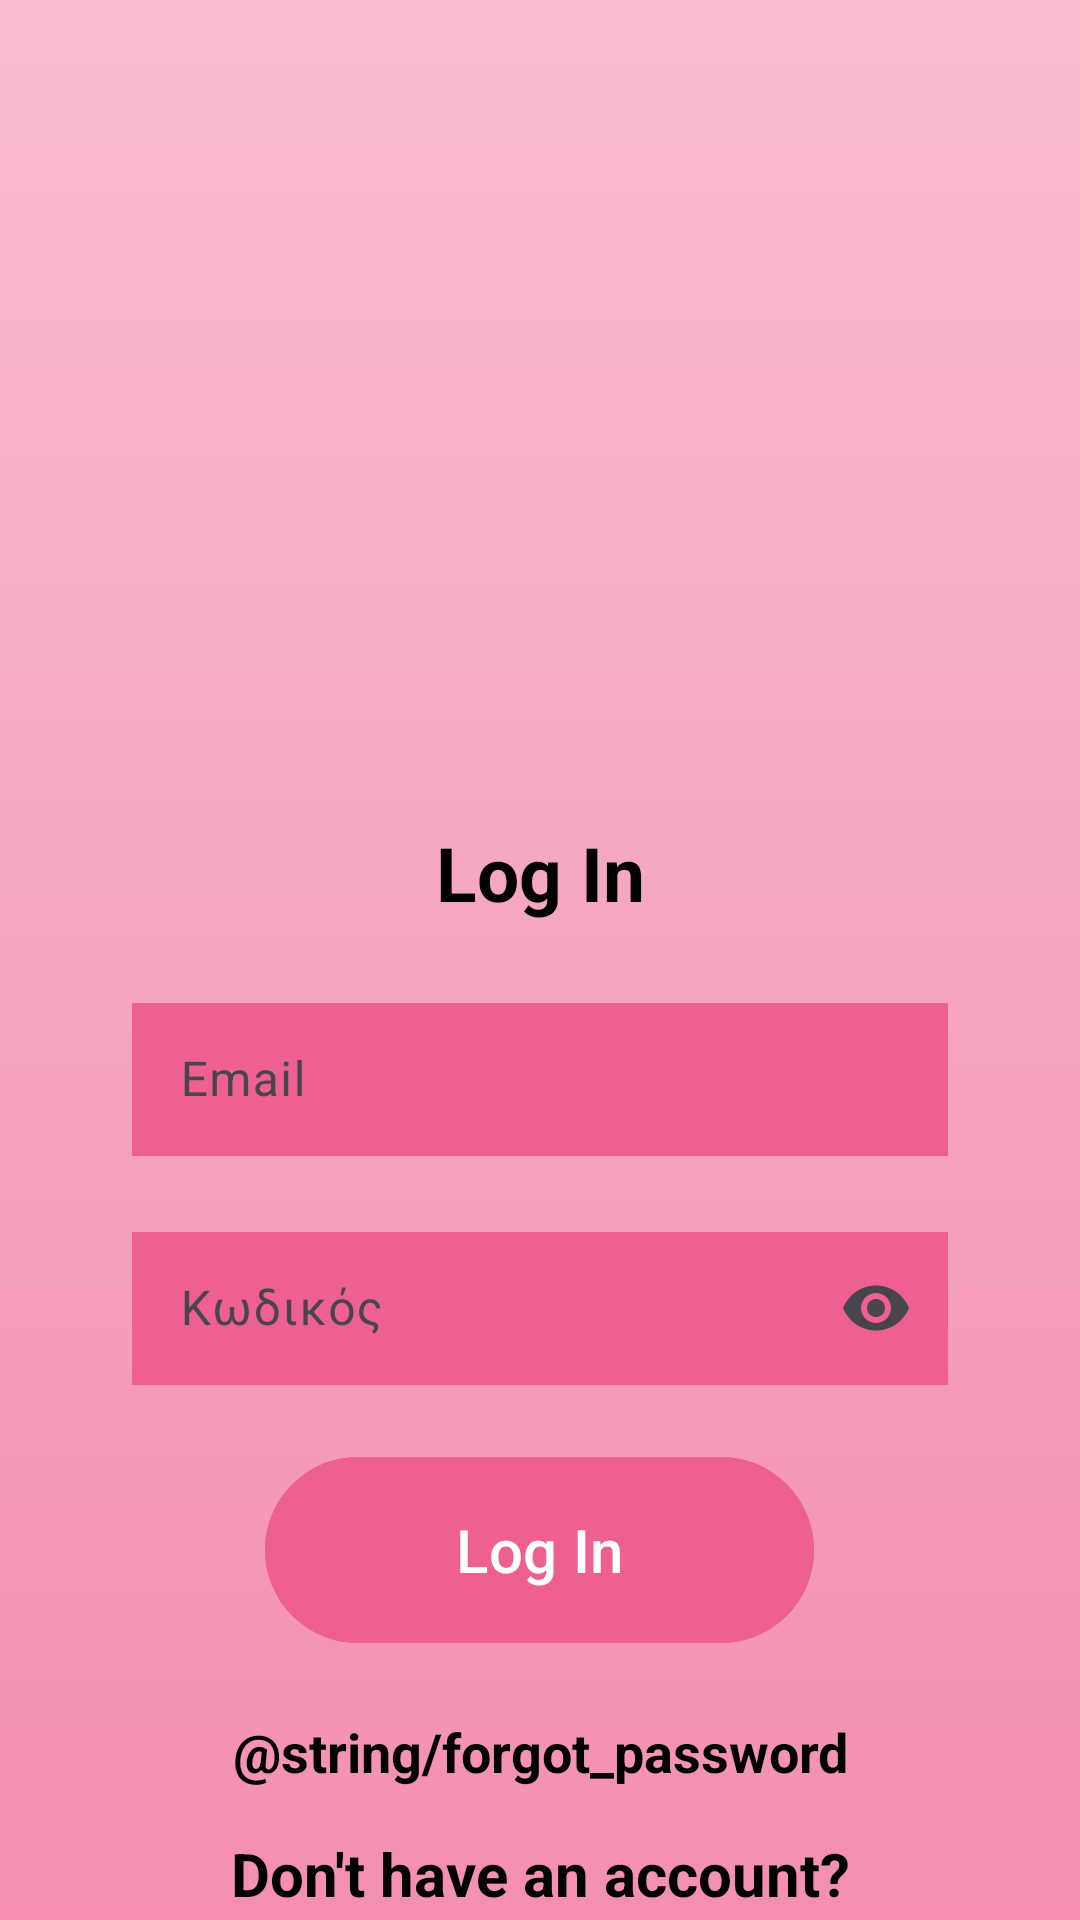

Write the Android layout XML for this screen, with the resource values it uses.
<!-- AndroidManifest.xml: application theme Theme.Material3.Light -->
<!-- res/layout/activity_sing_in.xml -->
<?xml version="1.0" encoding="utf-8"?>
<LinearLayout xmlns:android="http://schemas.android.com/apk/res/android"
    xmlns:app="http://schemas.android.com/apk/res-auto"
    xmlns:tools="http://schemas.android.com/tools"
    android:layout_width="match_parent"
    android:layout_height="match_parent"
    android:background="@drawable/pink_gradient_background"
    android:orientation="vertical"
    tools:context=".Sing_In">

    <ImageView
        android:id="@+id/imageView2"
        android:layout_width="match_parent"
        android:layout_height="274dp"
        android:contentDescription="TODO"
        android:src="@drawable/lulu_findy_logo"
        tools:ignore="ContentDescription,HardcodedText,ImageContrastCheck,ImageContrastCheck" />

    <TextView
        android:id="@+id/Sing_in"
        android:layout_width="match_parent"
        android:layout_height="45dp"
        android:text="@string/sign_in"
        android:textAlignment="center"
        android:textAppearance="@style/TextAppearance.AppCompat.Body1"
        android:textColor="@color/black"
        android:textSize="25sp"
        android:textStyle="bold"
        tools:ignore="TextSizeCheck,TextContrastCheck,VisualLintOverlap" />

    <com.google.android.material.textfield.TextInputLayout
        android:layout_width="match_parent"
        android:layout_height="wrap_content"
        android:layout_marginTop="10dp">

        <com.google.android.material.textfield.TextInputEditText
            android:id="@+id/email"
            android:layout_width="272dp"
            android:layout_height="51dp"
            android:layout_gravity="center_horizontal"
            android:background="#ED6091"
            android:hint="@string/email"
            tools:ignore="TextContrastCheck" />
    </com.google.android.material.textfield.TextInputLayout>

    <com.google.android.material.textfield.TextInputLayout
        android:layout_width="match_parent"
        android:layout_height="wrap_content"
        android:layout_marginTop="20dp"
        app:endIconMode="password_toggle">

        <com.google.android.material.textfield.TextInputEditText
            android:id="@+id/password"
            android:layout_width="272dp"
            android:layout_height="51dp"
            android:layout_gravity="center_horizontal"
            android:background="#ED6091"
            android:hint="@string/password"
            android:inputType="textPassword"
            tools:ignore="TextContrastCheck" />
    </com.google.android.material.textfield.TextInputLayout>


    <com.google.android.material.button.MaterialButton
        android:id="@+id/button_sign_in"
        android:layout_width="183dp"
        android:layout_height="70dp"
        android:layout_gravity="center_horizontal"
        android:layout_marginTop="20dp"
        android:backgroundTint="#ED6091"
        android:text="@string/sign_in"
        android:textSize="20sp"
        tools:ignore="DuplicateSpeakableTextCheck,TextContrastCheck" />

    <TextView
        android:id="@+id/forgot_password"
        android:layout_width="match_parent"
        android:layout_height="wrap_content"
        android:text="@string/forgot_password"
        android:textAlignment="center"
        android:layout_marginTop="20dp"
        android:textColor="@color/black"
        android:textSize="18dp"
        android:textStyle="bold" />

    <TextView
        android:id="@+id/noAccount"
        android:layout_width="match_parent"
        android:layout_height="45dp"
        android:layout_marginTop="15dp"
        android:text="@string/no_account"
        android:textAlignment="center"
        android:textAppearance="@style/TextAppearance.AppCompat.Body1"
        android:textColor="@color/black"
        android:textSize="20sp"
        android:textStyle="bold"
        tools:ignore="TextSizeCheck,TextContrastCheck,VisualLintOverlap" />

    <TextView
        android:id="@+id/Sing_up_page"
        android:layout_width="match_parent"
        android:layout_height="30dp"
        android:text="@string/sign_up"
        android:textAlignment="center"
        android:textAppearance="@style/TextAppearance.AppCompat.Body1"
        android:textColor="@color/black"
        android:textSize="20sp"
        android:textStyle="bold"
        tools:ignore="TextSizeCheck,TextContrastCheck,VisualLintOverlap" />

</LinearLayout>
<!-- resources referenced by this layout -->
<resources>
  <!-- drawable pink_gradient_background (drawable) -->
  <?xml version="1.0" encoding="utf-8"?>
  
  <shape xmlns:android="http://schemas.android.com/apk/res/android"
      android:shape="rectangle">
      <gradient
          android:angle="90"
          android:endColor="#F8BBD0"
          android:startColor="#F48FB1"
          android:type="linear" />
  </shape>
  <string name="email">Email</string>
  <string name="no_account">Don\'t have an account?</string>
  <string name="password">Κωδικός</string>
  <string name="sign_in">Log In</string>
  <string name="sign_up">Sign Up</string>
  <!-- not gathered from this repository: default colours our renderer supplied (Android Studio template values) -->
  <color name="black">#FF000000</color>
</resources>
